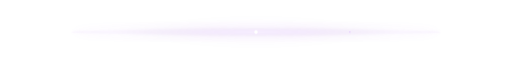
t = 0.00 s
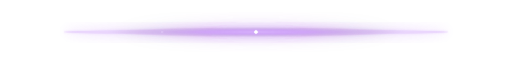
t = 0.90 s
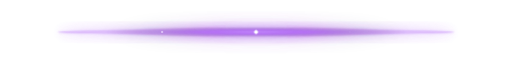
t = 1.35 s
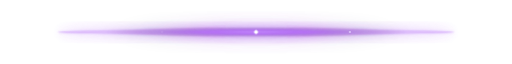
t = 2.25 s
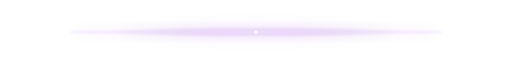
t = 3.15 s
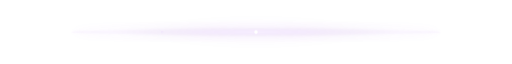
t = 3.60 s

The animated SVG that drew these frames (rendered in a browser with its animation timeline set to each time). Animation: 2 CSS @keyframes rules; one cycle of 4.50 s, repeats indefinitely.

<svg xmlns="http://www.w3.org/2000/svg" viewBox="0 0 1200 40" width="100%" height="40" fill="none">
  <defs>
    <!-- Multi-stage Gaussian Blur for high-end bloom -->
    <filter id="deepPurpleBloom" x="-20%" y="-150%" width="140%" height="400%">
      <feGaussianBlur stdDeviation="3" result="sharpGlow" />
      <feGaussianBlur in="SourceGraphic" stdDeviation="10" result="mediumGlow" />
      <feGaussianBlur in="SourceGraphic" stdDeviation="22" result="ambientGlow" />
      <feMerge>
        <feMergeNode in="ambientGlow" />
        <feMergeNode in="mediumGlow" />
        <feMergeNode in="sharpGlow" />
        <feMergeNode in="SourceGraphic" />
      </feMerge>
    </filter>

    <!-- Linear Gradient for horizontal neon sweep -->
    <linearGradient id="neonPurpleGrad" x1="0%" y1="0%" x2="100%" y2="0%">
      <stop offset="0%" stop-color="#7c3aed" stop-opacity="0" />
      <stop offset="15%" stop-color="#9333ea" stop-opacity="0.3" />
      <stop offset="35%" stop-color="#a855f7" stop-opacity="0.85" />
      <stop offset="50%" stop-color="#f3e8ff" stop-opacity="1" />
      <stop offset="65%" stop-color="#a855f7" stop-opacity="0.85" />
      <stop offset="85%" stop-color="#9333ea" stop-opacity="0.3" />
      <stop offset="100%" stop-color="#7c3aed" stop-opacity="0" />
    </linearGradient>

    <!-- Radial aura for center glow orb -->
    <radialGradient id="centerAura" cx="50%" cy="50%" r="50%">
      <stop offset="0%" stop-color="#c084fc" stop-opacity="0.9" />
      <stop offset="35%" stop-color="#9333ea" stop-opacity="0.5" />
      <stop offset="70%" stop-color="#581c87" stop-opacity="0.2" />
      <stop offset="100%" stop-color="#3b0764" stop-opacity="0" />
    </radialGradient>
  </defs>

  <style>
    @keyframes breathingGlow {
      0%, 100% {
        opacity: 0.12;
        transform: scale(0.94);
      }
      50% {
        opacity: 0.95;
        transform: scale(1.02);
      }
    }

    @keyframes particleTwinkle {
      0%, 100% { opacity: 0.05; transform: scale(0.6); }
      50% { opacity: 0.9; transform: scale(1.2); }
    }

    .glow-system {
      transform-origin: center;
      animation: breathingGlow 3.6s cubic-bezier(0.4, 0, 0.6, 1) infinite;
    }

    .star-a {
      transform-origin: 380px 20px;
      animation: particleTwinkle 2.8s ease-in-out infinite;
    }
    .star-b {
      transform-origin: 820px 20px;
      animation: particleTwinkle 3.2s ease-in-out infinite 0.9s;
    }
  </style>

  <!-- Ambient Pulsing Glow System -->
  <g class="glow-system">
    <!-- Wide diffused atmospheric cloud -->
    <ellipse cx="600" cy="20" rx="360" ry="12" fill="url(#centerAura)" filter="url(#deepPurpleBloom)" />
    
    <!-- Secondary soft ambient bloom -->
    <ellipse cx="600" cy="20" rx="460" ry="6" fill="#a855f7" opacity="0.45" filter="url(#deepPurpleBloom)" />

    <!-- Sharp neon core stroke -->
    <line x1="80" y1="20" x2="1120" y2="20" stroke="url(#neonPurpleGrad)" stroke-width="2" stroke-linecap="round" filter="url(#deepPurpleBloom)" />

    <!-- Central gemstone spark -->
    <rect x="596" y="16" width="8" height="8" rx="2" fill="#ffffff" transform="rotate(45 600 20)" />
  </g>

  <!-- Floating accent sparkles -->
  <circle class="star-a" cx="380" cy="20" r="2" fill="#e9d5ff" />
  <circle class="star-b" cx="820" cy="20" r="2" fill="#e9d5ff" />
</svg>
